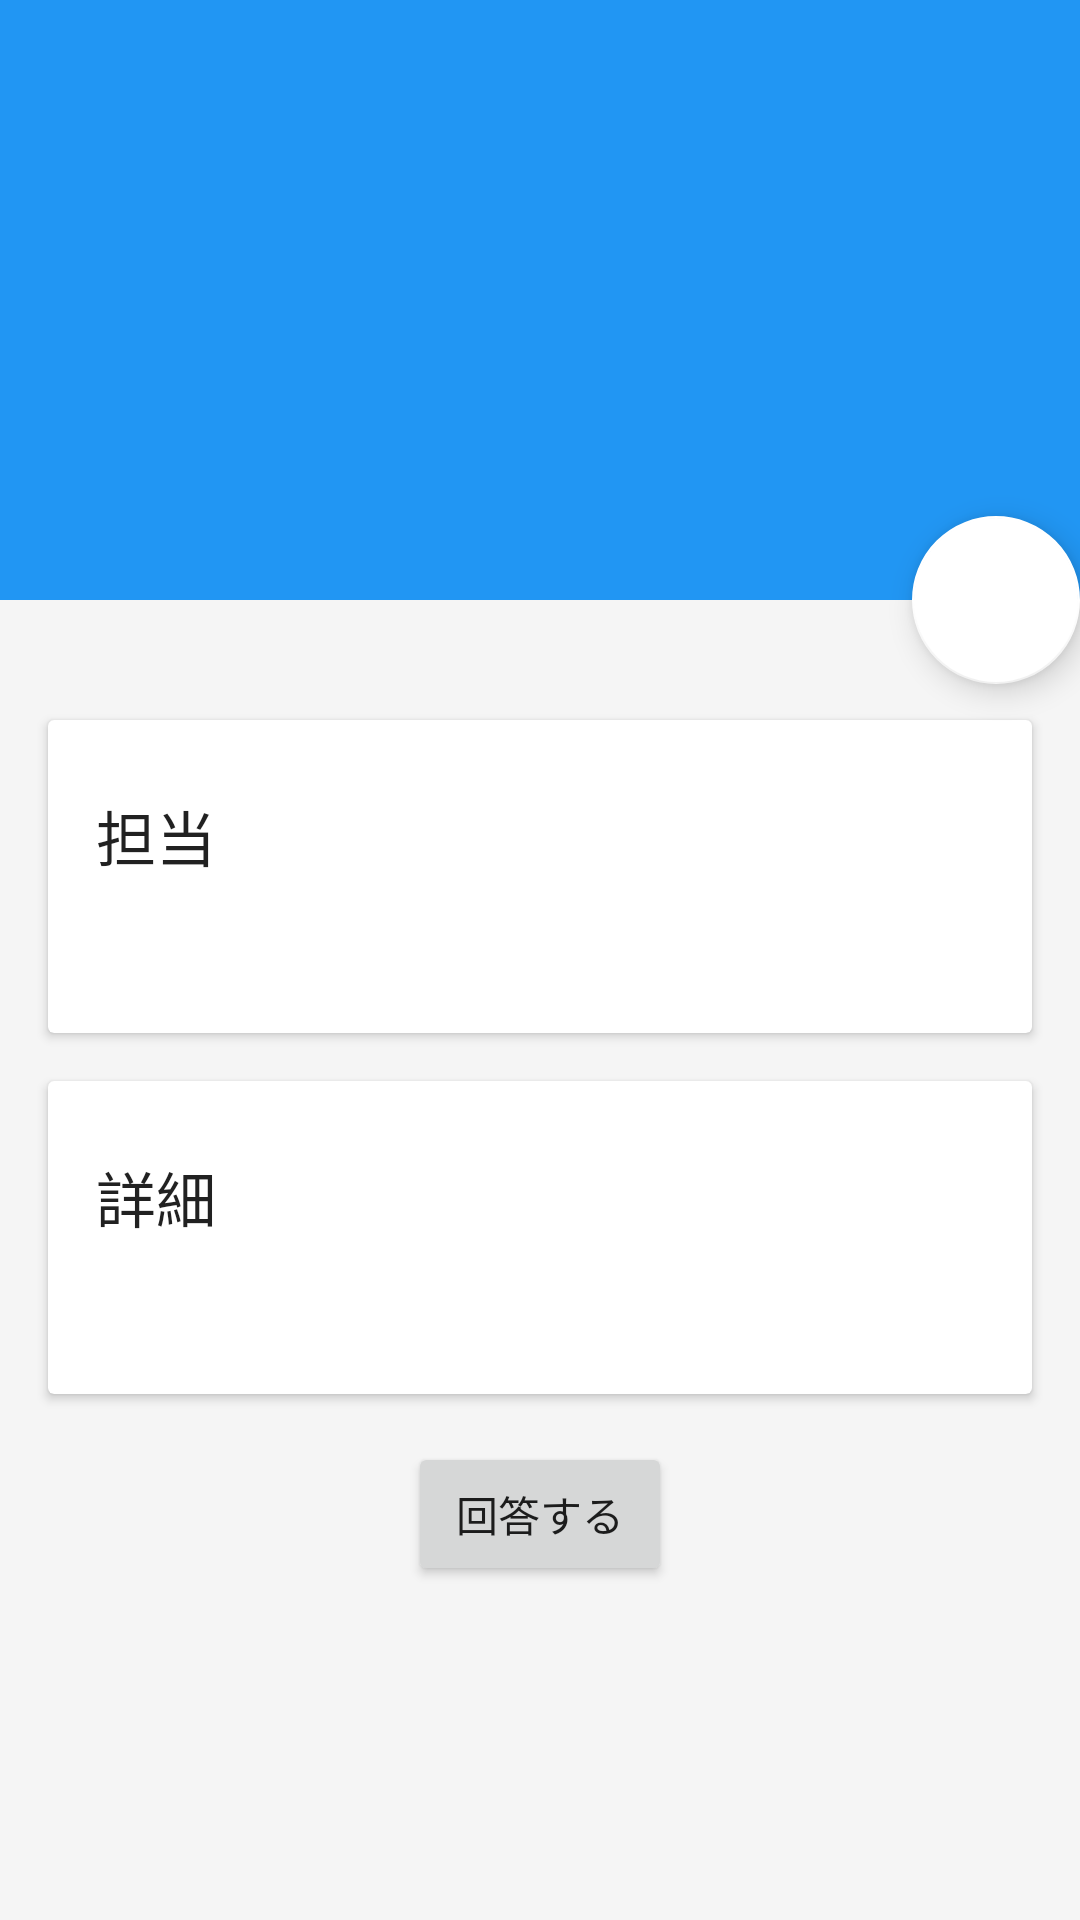

The Android layout XML behind this screen, and the referenced resources:
<!-- AndroidManifest.xml: application theme Theme.App -->
<!-- res/layout/activity_booth_detail.xml -->
<?xml version="1.0" encoding="utf-8"?>
<android.support.design.widget.CoordinatorLayout
	android:id="@+id/main_content"
	xmlns:android="http://schemas.android.com/apk/res/android"
	xmlns:app="http://schemas.android.com/apk/res-auto"
	android:layout_width="match_parent"
	android:layout_height="match_parent"
	android:fitsSystemWindows="true">

	<android.support.design.widget.AppBarLayout
		android:id="@+id/appbar"
		android:layout_width="match_parent"
		android:layout_height="@dimen/detail_header_height"
		android:fitsSystemWindows="true"
		android:theme="@style/ThemeOverlay.AppCompat.Dark.ActionBar">

		<android.support.design.widget.CollapsingToolbarLayout
			android:id="@+id/collapsing_toolbar"
			android:layout_width="match_parent"
			android:layout_height="match_parent"
			android:fitsSystemWindows="true"
			app:contentScrim="?attr/colorPrimary"
			app:expandedTitleMarginEnd="64dp"
			app:expandedTitleMarginStart="48dp"
			app:layout_scrollFlags="scroll|exitUntilCollapsed">


			<android.support.v7.widget.AppCompatImageView
				android:id="@+id/backdrop"
				android:layout_width="match_parent"
				android:layout_height="match_parent"
				android:fitsSystemWindows="true"
				android:clickable="true"
				android:scaleType="centerCrop"
				app:layout_collapseMode="parallax"/>

			<android.support.v7.widget.Toolbar
				android:id="@+id/toolbar"
				android:layout_width="match_parent"
				android:layout_height="?attr/actionBarSize"
				app:layout_collapseMode="pin"
				app:popupTheme="@style/ThemeOverlay.AppCompat.Light"/>

		</android.support.design.widget.CollapsingToolbarLayout>

	</android.support.design.widget.AppBarLayout>

	<android.support.v4.widget.NestedScrollView
		android:layout_width="match_parent"
		android:layout_height="match_parent"
		app:layout_behavior="@string/appbar_scrolling_view_behavior">

		<LinearLayout
			android:layout_width="match_parent"
			android:layout_height="match_parent"
			android:orientation="vertical"
			android:paddingTop="24dp">

			<android.support.v7.widget.CardView
				android:layout_width="match_parent"
				android:layout_height="wrap_content"
				android:layout_margin="@dimen/card_margin">

				<LinearLayout
					style="@style/Widget.CardContent"
					android:layout_width="match_parent"
					android:layout_height="wrap_content">

					<TextView
						android:layout_width="match_parent"
						android:layout_height="wrap_content"
						android:text="担当"
						android:textAppearance="@style/TextAppearance.AppCompat.Title" />

					<TextView
						android:layout_marginTop="8dp"
						android:id="@+id/responsible"
						android:layout_width="match_parent"
						android:layout_height="wrap_content"/>

				</LinearLayout>

			</android.support.v7.widget.CardView>

			<android.support.v7.widget.CardView
				android:layout_width="match_parent"
				android:layout_height="wrap_content"
				android:layout_marginBottom="@dimen/card_margin"
				android:layout_marginLeft="@dimen/card_margin"
				android:layout_marginRight="@dimen/card_margin">

				<LinearLayout
					style="@style/Widget.CardContent"
					android:layout_width="match_parent"
					android:layout_height="wrap_content">

					<TextView
						android:layout_width="match_parent"
						android:layout_height="wrap_content"
						android:text="詳細"
						android:textAppearance="@style/TextAppearance.AppCompat.Title" />

					<TextView
						android:id="@+id/detail"
						android:layout_marginTop="8dp"
						android:layout_width="match_parent"
						android:layout_height="wrap_content"/>

				</LinearLayout>

			</android.support.v7.widget.CardView>

			<android.support.v7.widget.AppCompatButton
				android:id="@+id/button"
				android:layout_gravity="center_horizontal"
				android:gravity="center"
				android:text="回答する"
				android:layout_width="wrap_content"
				android:layout_height="wrap_content"
				android:layout_marginBottom="16dp"/>

		</LinearLayout>

	</android.support.v4.widget.NestedScrollView>


	<android.support.design.widget.FloatingActionButton
	android:id="@+id/good"
	android:layout_width="wrap_content"
	android:layout_height="wrap_content"
	style="@style/FabMargin"
	android:src="@drawable/fab_icon"
	app:layout_anchor="@id/appbar"
	app:layout_anchorGravity="bottom|right|end"
	app:theme="@style/FabTheme"/>

</android.support.design.widget.CoordinatorLayout>
<!-- resources referenced by this layout -->
<resources>
  <dimen name="card_margin">16dp</dimen>
  <dimen name="detail_header_height">200dp</dimen>
  <!-- drawable fab_icon (drawable) -->
  <?xml version="1.0" encoding="utf-8"?>
  <selector xmlns:android="http://schemas.android.com/apk/res/android">
  
  	<item android:drawable="@drawable/ic_thumb_up_yellow_600_24dp" android:state_selected="true" />
  	<item android:drawable="@drawable/ic_thumb_up_grey_300_24dp" />
  
  </selector>
  <style name="FabTheme">
  		<item name="colorAccent">@color/white</item>
  	</style>
  <style name="Widget.CardContent" parent="android:Widget">
  		<item name="android:paddingLeft">16dp</item>
  		<item name="android:paddingRight">16dp</item>
  		<item name="android:paddingTop">24dp</item>
  		<item name="android:paddingBottom">24dp</item>
  		<item name="android:orientation">vertical</item>
  	</style>
  <style name="Theme.App" parent="Base.MaterialAppTheme">
  	</style>
  <!-- drawable ic_thumb_up_yellow_600_24dp: png bitmap (drawable-hdpi, 337 bytes) -->
  <color name="white">#FFFFFF</color>
  <style name="Base.MaterialAppTheme" parent="Theme.AppCompat.Light.NoActionBar">
  		
  		<item name="colorPrimary">@color/colorPrimary</item>
  		<item name="colorPrimaryDark">@color/colorPrimaryDark</item>
  		<item name="colorAccent">@color/colorAccent</item>
  		
  		<item name="android:windowBackground">@color/window_background</item>
  	</style>
  <color name="colorPrimary">#2196F3</color>
  <color name="colorPrimaryDark">#1976D2</color>
  <color name="colorAccent">#212121</color>
  <color name="window_background">#FFF5F5F5</color>
</resources>
